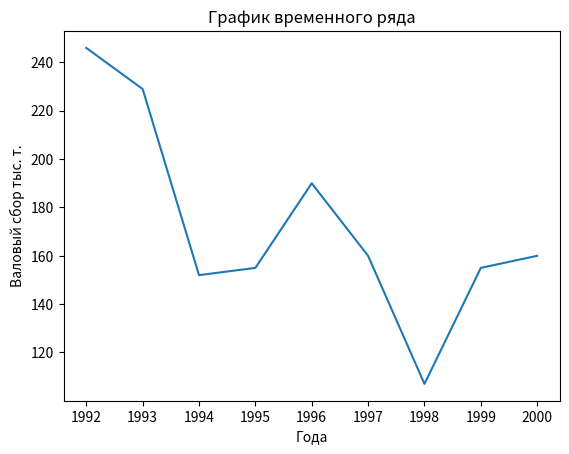

Source code (Python): (Note: this script raises an exception after producing the figure.)
import matplotlib.pyplot as plt

x = [1992,	1993,	1994,	1995,	1996,	1997,	1998,	1999,	2000]
y = [246,	229,	152,	155,	190,	160,	107,	155,	160]
plt.plot(x, y)  # Строим линейный график по данным
plt.title("График временного ряда")  # Заголовок графика
plt.xlabel("Года")  # Подпись оси X
plt.ylabel("Валовый сбор тыс. т.")  # Подпись оси Y
plt.show()


l = {[]}

for i in l:
    print(i.get_age())